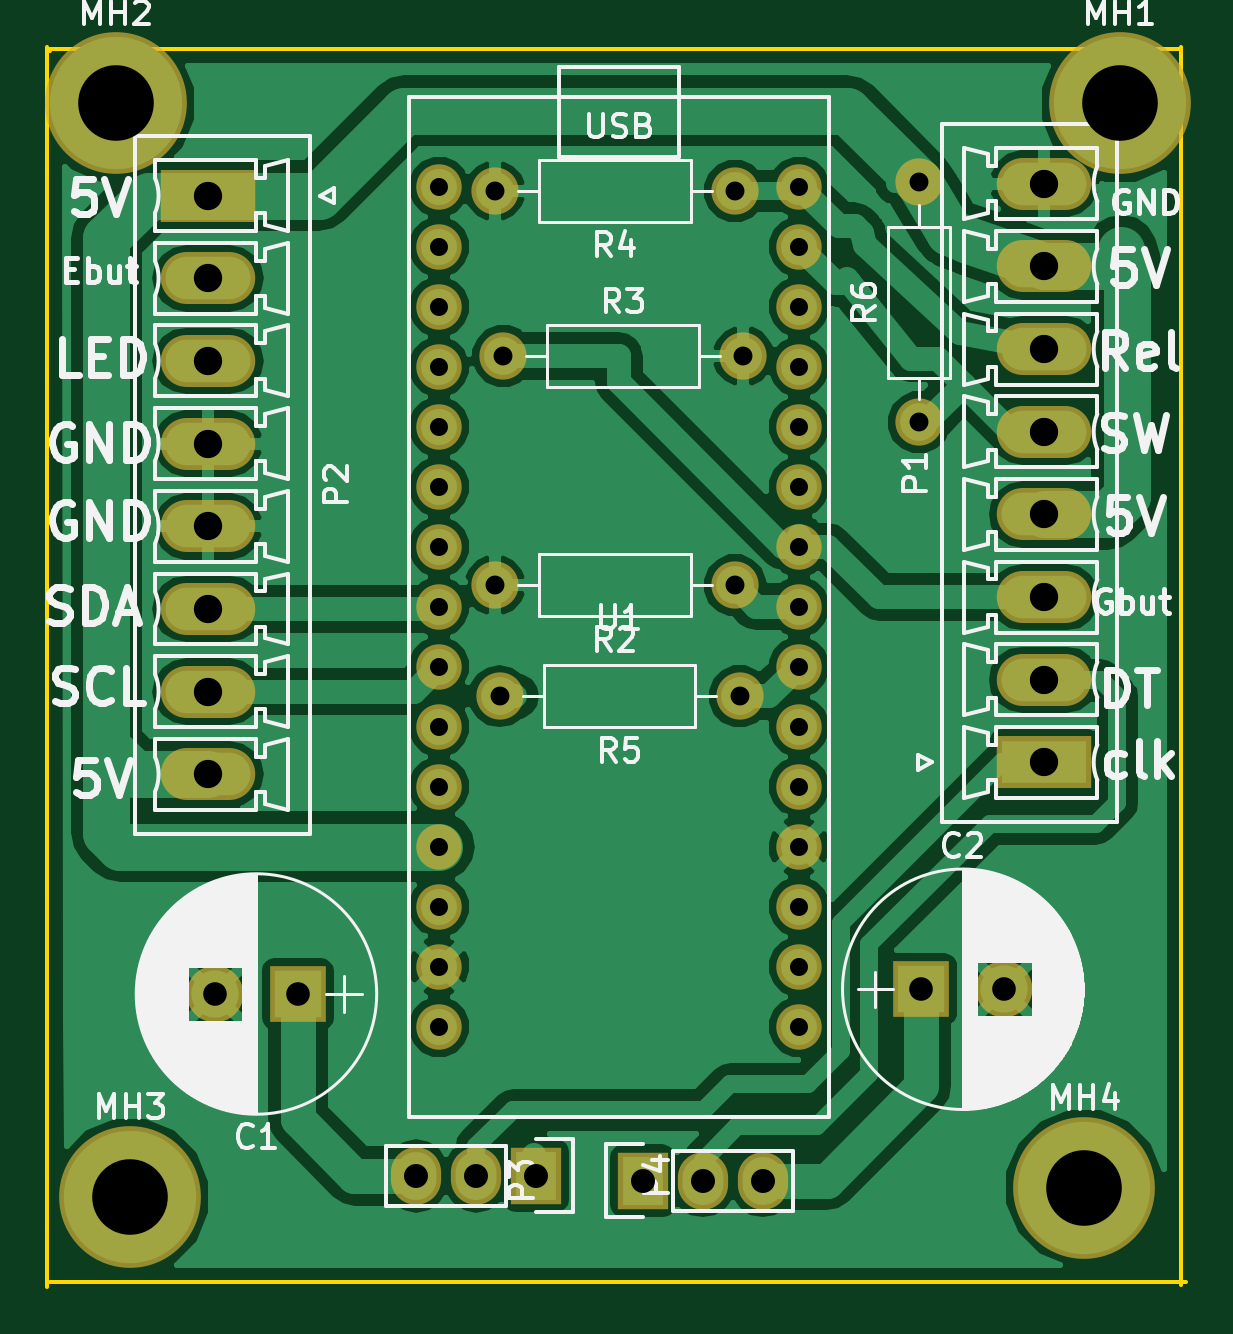
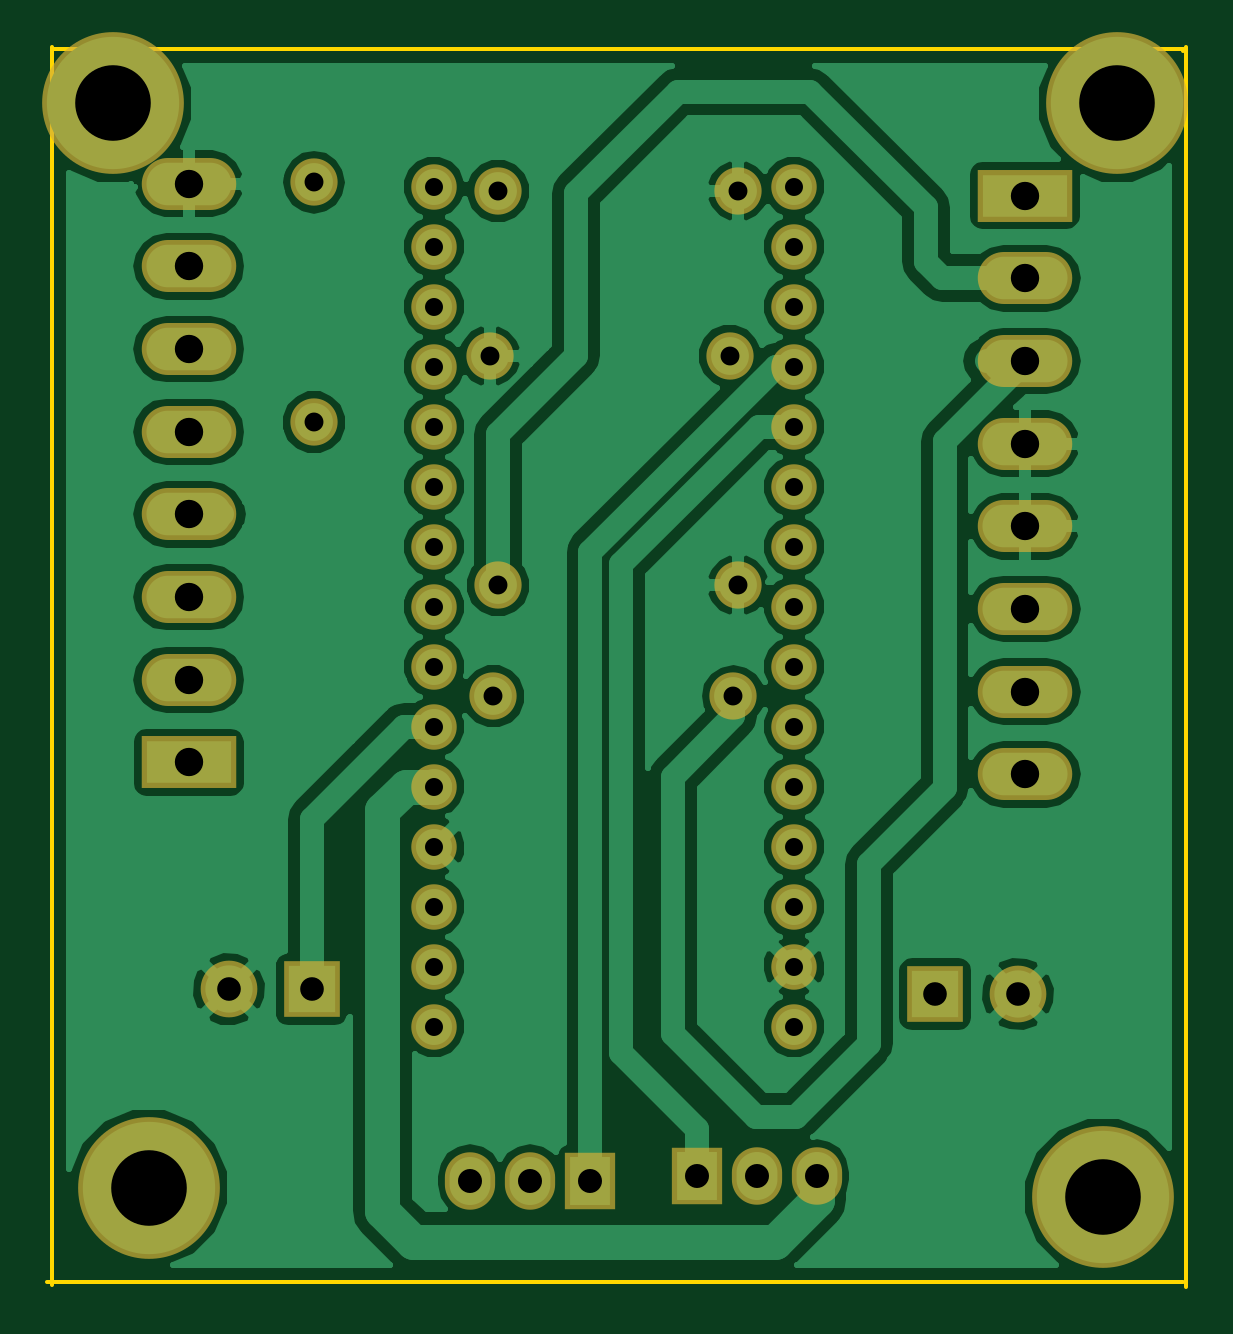
Circuit board: 8 layer files. Board 48.2 x 52.5 mm.
- bottom_copper: grinder_timer-B.Cu.gbl (67075 bytes)
- bottom_mask: grinder_timer-B.Mask.gbs (2424 bytes)
- bottom_silk: grinder_timer-B.SilkS.gbo (280 bytes)
- outline: grinder_timer-Edge.Cuts.gm1 (558 bytes)
- top_copper: grinder_timer-F.Cu.gtl (70107 bytes)
- top_mask: grinder_timer-F.Mask.gts (2424 bytes)
- top_silk: grinder_timer-F.SilkS.gto (57944 bytes)
- drill: grinder_timer.drl (1216 bytes)

=== bottom_copper: grinder_timer-B.Cu.gbl (67075 bytes, source omitted) ===
=== bottom_mask: grinder_timer-B.Mask.gbs ===
G04 #@! TF.FileFunction,Soldermask,Bot*
%FSLAX46Y46*%
G04 Gerber Fmt 4.6, Leading zero omitted, Abs format (unit mm)*
G04 Created by KiCad (PCBNEW 4.0.5+dfsg1-4) date Sat Feb 18 23:12:04 2017*
%MOMM*%
%LPD*%
G01*
G04 APERTURE LIST*
%ADD10C,0.100000*%
%ADD11R,2.400000X2.400000*%
%ADD12C,2.400000*%
%ADD13R,4.000000X2.200000*%
%ADD14O,4.000000X2.200000*%
%ADD15R,2.127200X2.432000*%
%ADD16O,2.127200X2.432000*%
%ADD17C,1.924000*%
%ADD18C,2.000000*%
%ADD19O,2.000000X2.000000*%
%ADD20C,6.000000*%
G04 APERTURE END LIST*
D10*
D11*
X136000000Y-112200000D03*
D12*
X132500000Y-112200000D03*
D11*
X162400000Y-112000000D03*
D12*
X165900000Y-112000000D03*
D13*
X167600000Y-102400000D03*
D14*
X167600000Y-98900000D03*
X167600000Y-95400000D03*
X167600000Y-91900000D03*
X167600000Y-88400000D03*
X167600000Y-84900000D03*
X167600000Y-81400000D03*
X167600000Y-77900000D03*
D13*
X132200000Y-78400000D03*
D14*
X132200000Y-81900000D03*
X132200000Y-85400000D03*
X132200000Y-88900000D03*
X132200000Y-92400000D03*
X132200000Y-95900000D03*
X132200000Y-99400000D03*
X132200000Y-102900000D03*
D15*
X150600000Y-120100000D03*
D16*
X153140000Y-120100000D03*
X155680000Y-120100000D03*
D15*
X146100000Y-119900000D03*
D16*
X143560000Y-119900000D03*
X141020000Y-119900000D03*
D17*
X141980000Y-78020000D03*
X141980000Y-80560000D03*
X141980000Y-83100000D03*
X141980000Y-85640000D03*
X141980000Y-88180000D03*
X141980000Y-90720000D03*
X141980000Y-93260000D03*
X141980000Y-95800000D03*
X141980000Y-98340000D03*
X141980000Y-100880000D03*
X141980000Y-103420000D03*
X141980000Y-105960000D03*
X141980000Y-108500000D03*
X141980000Y-111040000D03*
X141980000Y-113580000D03*
X157220000Y-113580000D03*
X157220000Y-111040000D03*
X157220000Y-108500000D03*
X157220000Y-105960000D03*
X157220000Y-103420000D03*
X157220000Y-100880000D03*
X157220000Y-98340000D03*
X157220000Y-95800000D03*
X157220000Y-93260000D03*
X157220000Y-90720000D03*
X157220000Y-88180000D03*
X157220000Y-85640000D03*
X157220000Y-83100000D03*
X157220000Y-80560000D03*
X157220000Y-78020000D03*
D18*
X154500000Y-94900000D03*
D19*
X144340000Y-94900000D03*
D18*
X144700000Y-85200000D03*
D19*
X154860000Y-85200000D03*
D18*
X154500000Y-78200000D03*
D19*
X144340000Y-78200000D03*
D18*
X154700000Y-99600000D03*
D19*
X144540000Y-99600000D03*
D18*
X162300000Y-88000000D03*
D19*
X162300000Y-77840000D03*
D20*
X170800000Y-74500000D03*
X128300000Y-74500000D03*
X128900000Y-120800000D03*
X169300000Y-120400000D03*
M02*

=== bottom_silk: grinder_timer-B.SilkS.gbo ===
G04 #@! TF.FileFunction,Legend,Bot*
%FSLAX46Y46*%
G04 Gerber Fmt 4.6, Leading zero omitted, Abs format (unit mm)*
G04 Created by KiCad (PCBNEW 4.0.5+dfsg1-4) date Sat Feb 18 23:12:04 2017*
%MOMM*%
%LPD*%
G01*
G04 APERTURE LIST*
%ADD10C,0.100000*%
G04 APERTURE END LIST*
D10*
M02*

=== outline: grinder_timer-Edge.Cuts.gm1 ===
G04 #@! TF.FileFunction,Profile,NP*
%FSLAX46Y46*%
G04 Gerber Fmt 4.6, Leading zero omitted, Abs format (unit mm)*
G04 Created by KiCad (PCBNEW 4.0.5+dfsg1-4) date Sat Feb 18 23:12:04 2017*
%MOMM*%
%LPD*%
G01*
G04 APERTURE LIST*
%ADD10C,0.100000*%
%ADD11C,0.150000*%
G04 APERTURE END LIST*
D10*
D11*
X125500000Y-72200000D02*
X125500000Y-72300000D01*
X173400000Y-72200000D02*
X125500000Y-72200000D01*
X173400000Y-124500000D02*
X173400000Y-72100000D01*
X125500000Y-124400000D02*
X173600000Y-124400000D01*
X125400000Y-72100000D02*
X125400000Y-124600000D01*
M02*

=== top_copper: grinder_timer-F.Cu.gtl (70107 bytes, source omitted) ===
=== top_mask: grinder_timer-F.Mask.gts ===
G04 #@! TF.FileFunction,Soldermask,Top*
%FSLAX46Y46*%
G04 Gerber Fmt 4.6, Leading zero omitted, Abs format (unit mm)*
G04 Created by KiCad (PCBNEW 4.0.5+dfsg1-4) date Sat Feb 18 23:12:04 2017*
%MOMM*%
%LPD*%
G01*
G04 APERTURE LIST*
%ADD10C,0.100000*%
%ADD11R,2.400000X2.400000*%
%ADD12C,2.400000*%
%ADD13R,4.000000X2.200000*%
%ADD14O,4.000000X2.200000*%
%ADD15R,2.127200X2.432000*%
%ADD16O,2.127200X2.432000*%
%ADD17C,1.924000*%
%ADD18C,2.000000*%
%ADD19O,2.000000X2.000000*%
%ADD20C,6.000000*%
G04 APERTURE END LIST*
D10*
D11*
X136000000Y-112200000D03*
D12*
X132500000Y-112200000D03*
D11*
X162400000Y-112000000D03*
D12*
X165900000Y-112000000D03*
D13*
X167600000Y-102400000D03*
D14*
X167600000Y-98900000D03*
X167600000Y-95400000D03*
X167600000Y-91900000D03*
X167600000Y-88400000D03*
X167600000Y-84900000D03*
X167600000Y-81400000D03*
X167600000Y-77900000D03*
D13*
X132200000Y-78400000D03*
D14*
X132200000Y-81900000D03*
X132200000Y-85400000D03*
X132200000Y-88900000D03*
X132200000Y-92400000D03*
X132200000Y-95900000D03*
X132200000Y-99400000D03*
X132200000Y-102900000D03*
D15*
X150600000Y-120100000D03*
D16*
X153140000Y-120100000D03*
X155680000Y-120100000D03*
D15*
X146100000Y-119900000D03*
D16*
X143560000Y-119900000D03*
X141020000Y-119900000D03*
D17*
X141980000Y-78020000D03*
X141980000Y-80560000D03*
X141980000Y-83100000D03*
X141980000Y-85640000D03*
X141980000Y-88180000D03*
X141980000Y-90720000D03*
X141980000Y-93260000D03*
X141980000Y-95800000D03*
X141980000Y-98340000D03*
X141980000Y-100880000D03*
X141980000Y-103420000D03*
X141980000Y-105960000D03*
X141980000Y-108500000D03*
X141980000Y-111040000D03*
X141980000Y-113580000D03*
X157220000Y-113580000D03*
X157220000Y-111040000D03*
X157220000Y-108500000D03*
X157220000Y-105960000D03*
X157220000Y-103420000D03*
X157220000Y-100880000D03*
X157220000Y-98340000D03*
X157220000Y-95800000D03*
X157220000Y-93260000D03*
X157220000Y-90720000D03*
X157220000Y-88180000D03*
X157220000Y-85640000D03*
X157220000Y-83100000D03*
X157220000Y-80560000D03*
X157220000Y-78020000D03*
D18*
X154500000Y-94900000D03*
D19*
X144340000Y-94900000D03*
D18*
X144700000Y-85200000D03*
D19*
X154860000Y-85200000D03*
D18*
X154500000Y-78200000D03*
D19*
X144340000Y-78200000D03*
D18*
X154700000Y-99600000D03*
D19*
X144540000Y-99600000D03*
D18*
X162300000Y-88000000D03*
D19*
X162300000Y-77840000D03*
D20*
X170800000Y-74500000D03*
X128300000Y-74500000D03*
X128900000Y-120800000D03*
X169300000Y-120400000D03*
M02*

=== top_silk: grinder_timer-F.SilkS.gto (57944 bytes, source omitted) ===
=== drill: grinder_timer.drl ===
M48
;DRILL file {KiCad 4.0.5+dfsg1-4} date Sat Feb 18 23:12:49 2017
;FORMAT={-:-/ absolute / metric / decimal}
FMAT,2
METRIC,TZ
T1C0.762
T2C0.800
T3C1.000
T4C1.016
T5C1.200
T6C3.200
%
G90
G05
M71
T1
X141.98Y-78.02
X141.98Y-80.56
X141.98Y-83.1
X141.98Y-85.64
X141.98Y-88.18
X141.98Y-90.72
X141.98Y-93.26
X141.98Y-95.8
X141.98Y-98.34
X141.98Y-100.88
X141.98Y-103.42
X141.98Y-105.96
X141.98Y-108.5
X141.98Y-111.04
X141.98Y-113.58
X157.22Y-78.02
X157.22Y-80.56
X157.22Y-83.1
X157.22Y-85.64
X157.22Y-88.18
X157.22Y-90.72
X157.22Y-93.26
X157.22Y-95.8
X157.22Y-98.34
X157.22Y-100.88
X157.22Y-103.42
X157.22Y-105.96
X157.22Y-108.5
X157.22Y-111.04
X157.22Y-113.58
T2
X144.34Y-78.2
X144.34Y-94.9
X144.54Y-99.6
X144.7Y-85.2
X154.5Y-78.2
X154.5Y-94.9
X154.7Y-99.6
X154.86Y-85.2
X162.3Y-77.84
X162.3Y-88.
T3
X132.5Y-112.2
X136.Y-112.2
X162.4Y-112.
X165.9Y-112.
T4
X141.02Y-119.9
X143.56Y-119.9
X146.1Y-119.9
X150.6Y-120.1
X153.14Y-120.1
X155.68Y-120.1
T5
X132.2Y-78.4
X132.2Y-81.9
X132.2Y-85.4
X132.2Y-88.9
X132.2Y-92.4
X132.2Y-95.9
X132.2Y-99.4
X132.2Y-102.9
X167.6Y-77.9
X167.6Y-81.4
X167.6Y-84.9
X167.6Y-88.4
X167.6Y-91.9
X167.6Y-95.4
X167.6Y-98.9
X167.6Y-102.4
T6
X128.3Y-74.5
X128.9Y-120.8
X169.3Y-120.4
X170.8Y-74.5
T0
M30

